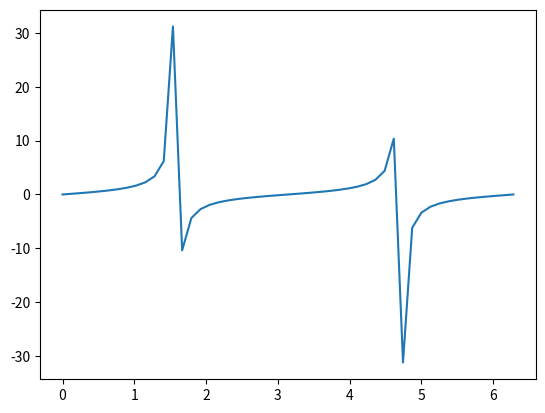

Reproduce this figure in Python.
import matplotlib.pyplot as plt
import numpy as np

x = np.linspace(0, 2*np.pi,50)
y = np.tan(x)

plt.plot(x, y)
plt.show()